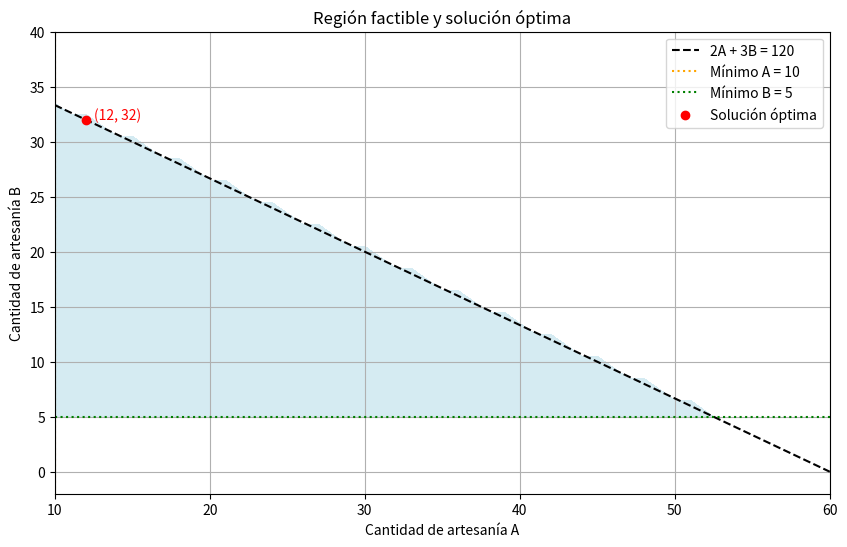

Recreate this plot in Python.
import numpy as np
import matplotlib.pyplot as plt

# Parámetros del problema
max_horas_trabajo = 120
horas_artesania_A = 2
horas_artesania_B = 3
ganancia_artesania_A = 50
ganancia_artesania_B = 80
min_artesania_A = 10
min_artesania_B = 5

# Crear mallas de valores posibles para A y B
A_vals = np.arange(min_artesania_A, max_horas_trabajo // horas_artesania_A + 1)
B_vals = np.arange(min_artesania_B, max_horas_trabajo // horas_artesania_B + 1)

# Variables para almacenar el máximo
max_ganancia = 0
optimo_A = 0
optimo_B = 0

# Explorar todas las combinaciones posibles
for A in A_vals:
    for B in B_vals:
        horas_usadas = horas_artesania_A * A + horas_artesania_B * B
        if horas_usadas <= max_horas_trabajo:
            ganancia = ganancia_artesania_A * A + ganancia_artesania_B * B
            if ganancia > max_ganancia:
                max_ganancia = ganancia
                optimo_A = A
                optimo_B = B

# Mostrar resultados
print(f"Máxima ganancia: S/ {max_ganancia}")
print(f"Cantidad de artesanía A: {optimo_A}")
print(f"Cantidad de artesanía B: {optimo_B}")

# ----------------------
# Graficar la región factible
# ----------------------

# Crear un grid para graficar la región factible
A_grid, B_grid = np.meshgrid(A_vals, B_vals)
horas_grid = horas_artesania_A * A_grid + horas_artesania_B * B_grid
region_factible = (horas_grid <= max_horas_trabajo)

plt.figure(figsize=(10, 6))
plt.title("Región factible y solución óptima")
plt.xlabel("Cantidad de artesanía A")
plt.ylabel("Cantidad de artesanía B")

# Graficar región factible
plt.contourf(A_grid, B_grid, region_factible, levels=[0.5, 1], colors=['lightblue'], alpha=0.5)

# Dibujar líneas de restricción
x_line = np.linspace(min_artesania_A, max(A_vals), 200)
y_line = (max_horas_trabajo - horas_artesania_A * x_line) / horas_artesania_B
plt.plot(x_line, y_line, 'k--', label='2A + 3B = 120')

# Marcar restricciones mínimas
plt.axvline(min_artesania_A, color='orange', linestyle=':', label='Mínimo A = 10')
plt.axhline(min_artesania_B, color='green', linestyle=':', label='Mínimo B = 5')

# Marcar solución óptima
plt.plot(optimo_A, optimo_B, 'ro', label='Solución óptima')
plt.text(optimo_A + 0.5, optimo_B, f"({optimo_A}, {optimo_B})", color='red')

plt.legend()
plt.grid(True)
plt.show()
